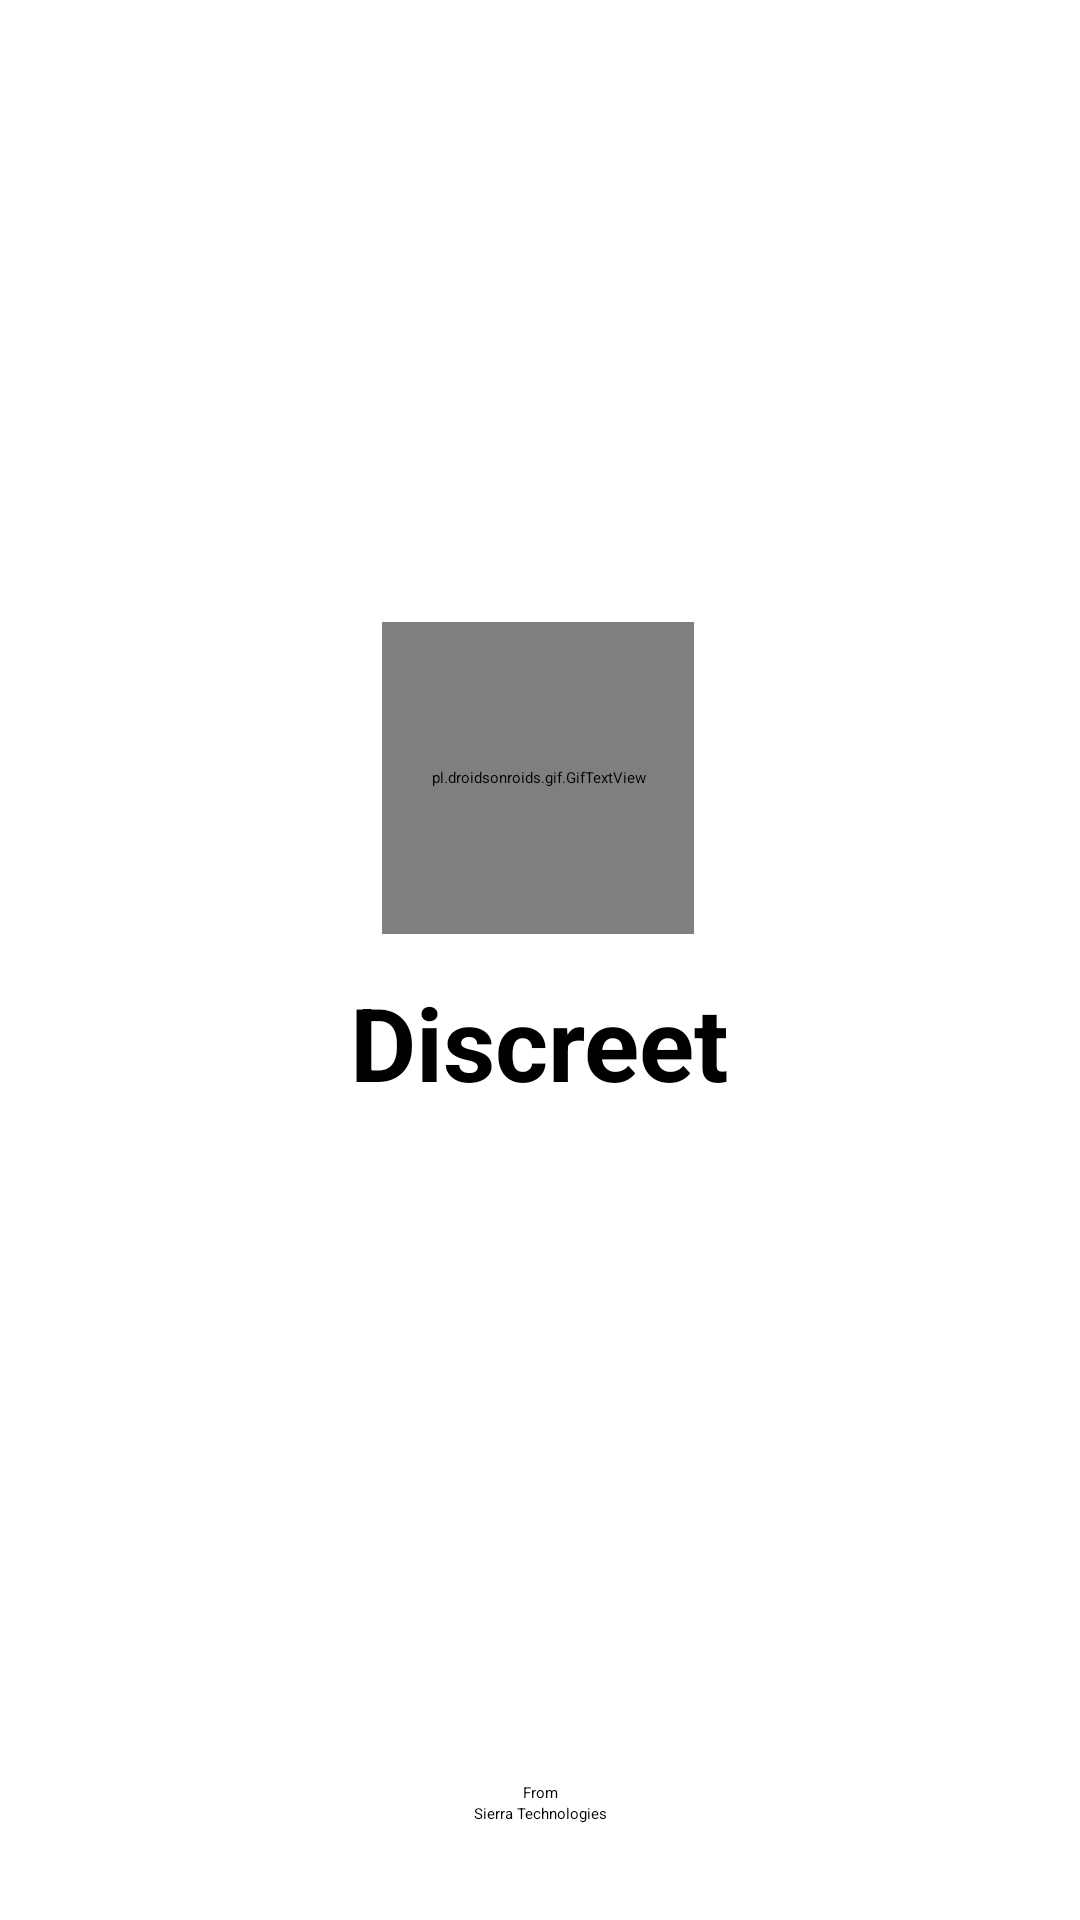

This screen was rendered from an Android layout file. Write that file and the resources it references.
<!-- AndroidManifest.xml: activity theme Theme.TransparentStatusBar -->
<!-- res/layout/activity_splash.xml -->
<?xml version="1.0" encoding="utf-8"?>
<androidx.constraintlayout.widget.ConstraintLayout xmlns:android="http://schemas.android.com/apk/res/android"
    xmlns:app="http://schemas.android.com/apk/res-auto"
    xmlns:tools="http://schemas.android.com/tools"
    android:background="@color/white"
    android:id="@+id/main"
    android:layout_width="match_parent"
    android:layout_height="match_parent"
    tools:context=".SplashActivity">

    <pl.droidsonroids.gif.GifTextView
        android:id="@+id/logo"
        android:layout_width="104dp"
        android:layout_height="104dp"
        android:background="@drawable/smartphone"
        app:layout_constraintBottom_toBottomOf="@id/textView"
        app:layout_constraintEnd_toEndOf="parent"
        app:layout_constraintHorizontal_bias="0.498"
        app:layout_constraintStart_toStartOf="parent"
        app:layout_constraintTop_toTopOf="parent"
        app:layout_constraintVertical_bias="0.779" />

    <TextView
        android:id="@+id/textView"
        android:textColor="@color/black"
        android:layout_width="wrap_content"
        android:layout_height="wrap_content"
        android:layout_centerInParent="true"
        android:layout_marginBottom="24dp"
        android:text="Discreet"
        android:textSize="34sp"
        android:textStyle="bold"
        app:layout_constraintBottom_toBottomOf="parent"
        app:layout_constraintEnd_toEndOf="parent"
        app:layout_constraintStart_toStartOf="parent"
        app:layout_constraintTop_toTopOf="parent"
        app:layout_constraintVertical_bias="0.569" />


    <TextView
        android:layout_margin="32dp"
        app:layout_constraintEnd_toEndOf="parent"
        app:layout_constraintStart_toStartOf="parent"
        android:textColor="@color/black"
        android:text="Sierra Technologies"
        app:layout_constraintBottom_toBottomOf="parent"
        android:id="@+id/sierra"
        android:layout_width="wrap_content"
        android:layout_height="wrap_content"/>

    <TextView

        app:layout_constraintEnd_toEndOf="parent"
        app:layout_constraintStart_toStartOf="parent"
        app:layout_constraintBottom_toTopOf="@+id/sierra"
        android:textColor="@color/black"
        android:text="From"
        app:layout_constraintBottom_toBottomOf="parent"
        android:layout_width="wrap_content"
        android:layout_height="wrap_content"/>


</androidx.constraintlayout.widget.ConstraintLayout>
<!-- resources referenced by this layout -->
<resources>
  <style name="Theme.TransparentStatusBar" parent="Base.Theme.CallMe">
          <item name="android:statusBarColor">@android:color/transparent</item>
          <item name="android:windowDrawsSystemBarBackgrounds">true</item>
          <item name="android:windowTranslucentStatus">true</item>
          <item name="android:windowLightStatusBar">true</item>
      </style>
  <style name="Base.Theme.CallMe" parent="Theme.Material3.DayNight.NoActionBar">
          
          <item name="colorPrimary">@color/black</item> 
          <item name="colorOnPrimary">@color/white</item> 
      </style>
  <!-- not gathered from this repository: default colours our renderer supplied (Android Studio template values) -->
  <color name="black">#FF000000</color>
  <color name="white">#FFFFFFFF</color>
</resources>
